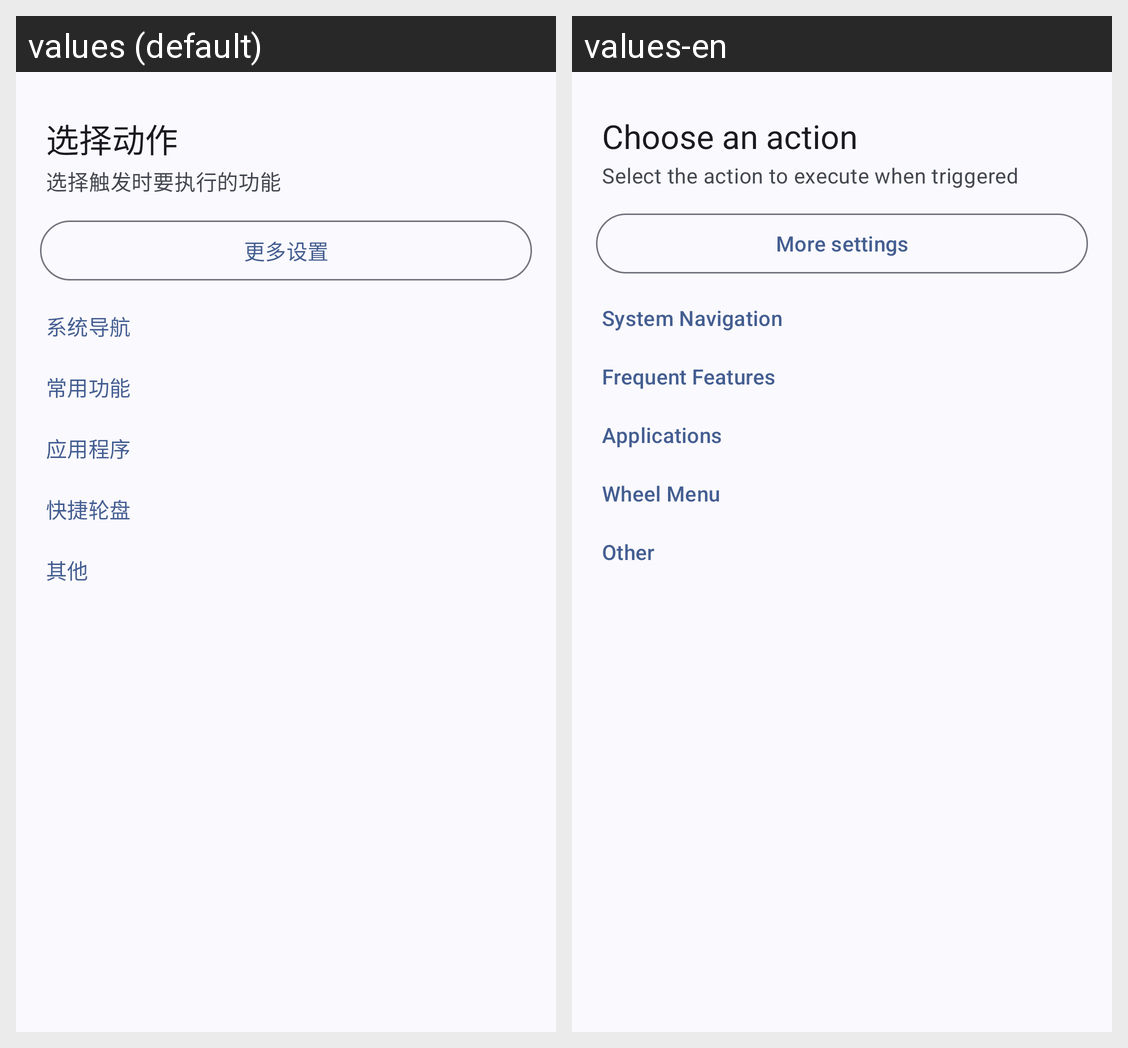

The Android screen above is rendered under two locales of the same app. Produce the string resources it draws, with the default and per-locale values.
Android screen res/layout/bottom_sheet_guide_action_select.xml rendered under 2 locales, left to right: values (default), values-en. Device: Nexus 5 (rendered at 1080×1920; each locale shown at half size, 540×960, under a caption strip naming it); theme Theme.GestureEVO.
Strings drawn on this screen, with the default value and each locale's value (text and hints the layout hard-codes, and strings that could not be matched under every locale, appear in the picture but are not listed):

quick_setup_choose_action
  values: 选择动作
  values-en: Choose an action

quick_setup_action_select_subtitle
  values: 选择触发时要执行的功能
  values-en: Select the action to execute when triggered

quick_setup_more_settings
  values: 更多设置
  values-en: More settings

quick_setup_category_system
  values: 系统导航
  values-en: System Navigation

quick_setup_category_tools
  values: 常用功能
  values-en: Frequent Features

quick_setup_category_apps
  values: 应用程序
  values-en: Applications

quick_setup_category_wheel
  values: 快捷轮盘
  values-en: Wheel Menu

quick_setup_category_other
  values: 其他
  values-en: Other
